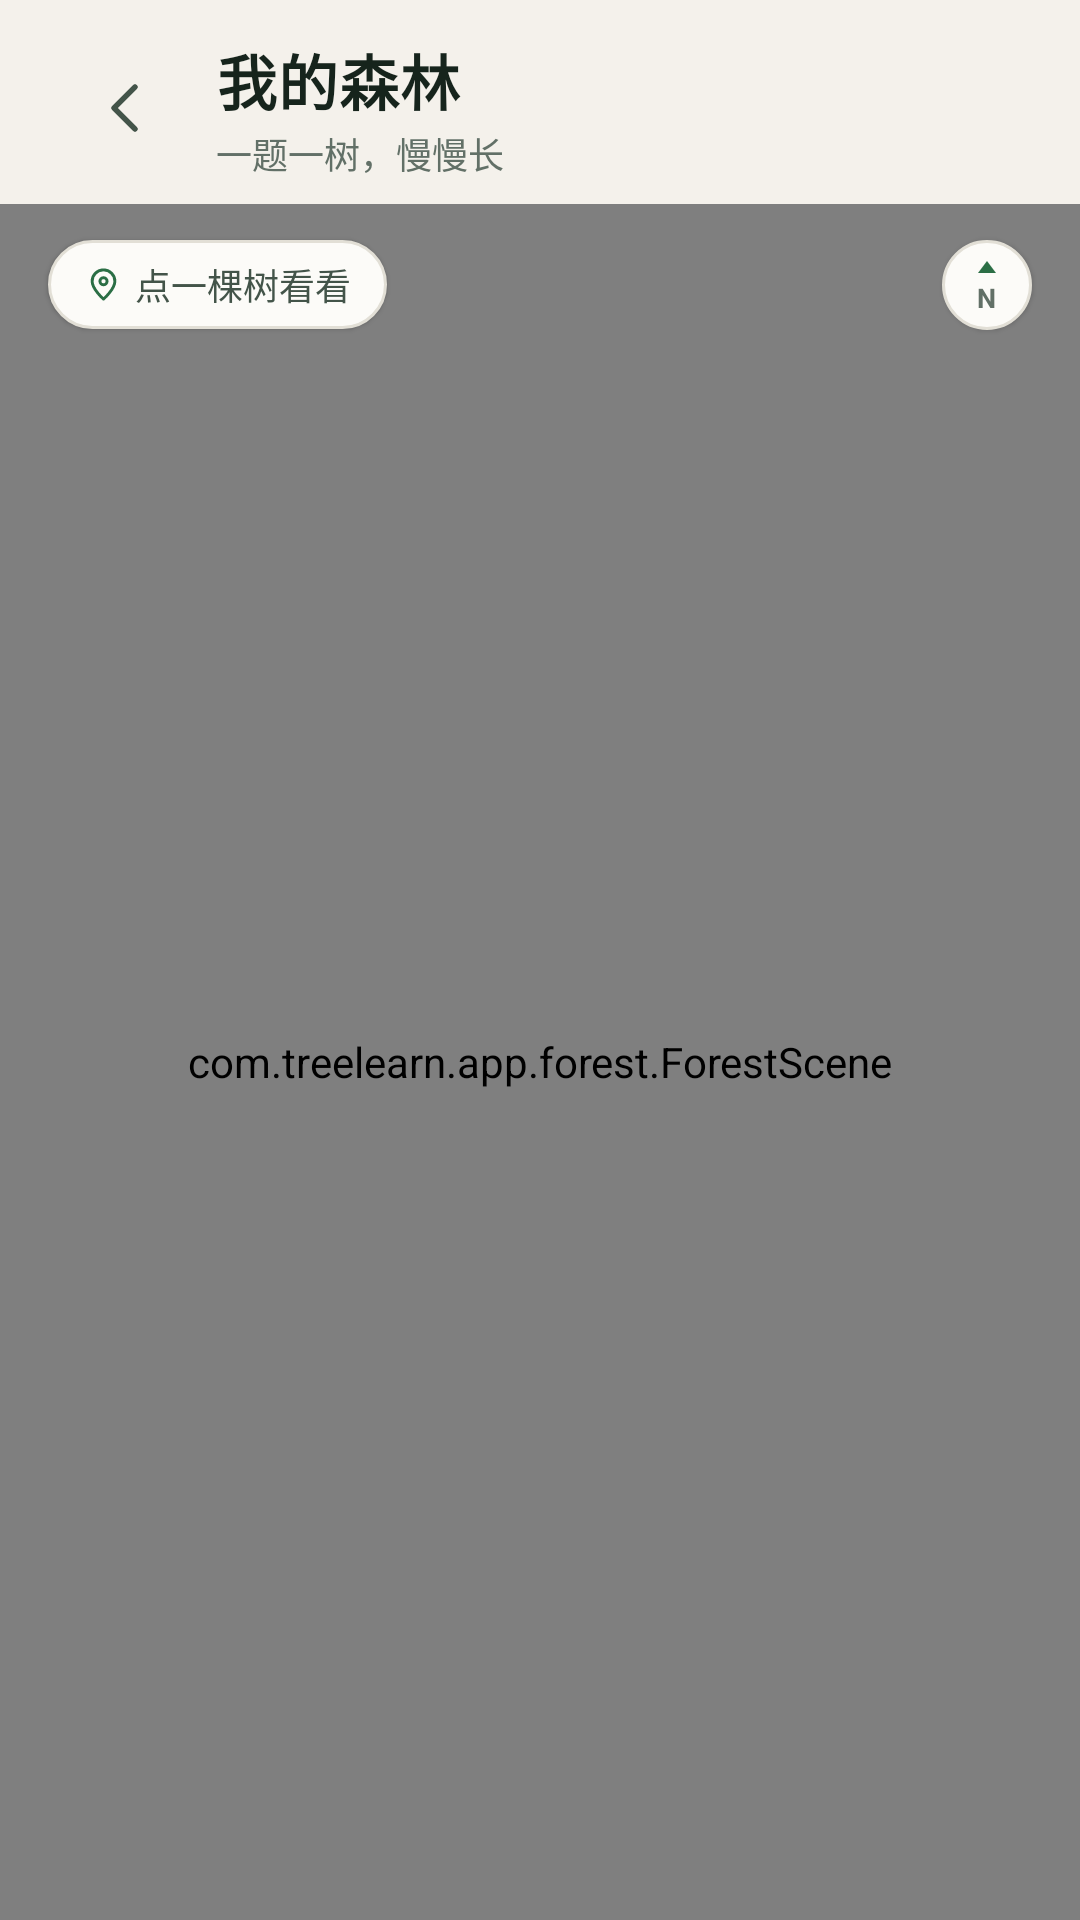

The Android layout XML behind this screen, and the referenced resources:
<!-- AndroidManifest.xml: application theme Theme.TreeLearn -->
<!-- res/layout/screen_forest.xml -->
<?xml version="1.0" encoding="utf-8"?>
<LinearLayout xmlns:android="http://schemas.android.com/apk/res/android"
    android:layout_width="match_parent"
    android:layout_height="match_parent"
    android:background="@color/tl_bg"
    android:orientation="vertical">

    <LinearLayout
        android:layout_width="match_parent"
        android:layout_height="wrap_content"
        android:gravity="center_vertical"
        android:orientation="horizontal"
        android:paddingStart="@dimen/page_gutter"
        android:paddingTop="@dimen/space_s3"
        android:paddingEnd="@dimen/page_gutter"
        android:paddingBottom="@dimen/space_s2">

        <ImageButton
            android:id="@+id/forest_back"
            android:layout_width="@dimen/touch_min"
            android:layout_height="@dimen/touch_min"
            android:background="@drawable/bg_icon_button"
            android:contentDescription="@string/cd_forest_back"
            android:padding="@dimen/space_s2"
            android:scaleType="centerInside"
            android:src="@drawable/ic_nav_back"
            android:tint="@color/tl_ink2" />

        <LinearLayout
            android:layout_width="0dp"
            android:layout_height="wrap_content"
            android:layout_marginStart="@dimen/space_s2"
            android:layout_weight="1"
            android:orientation="vertical">

            <TextView
                android:layout_width="wrap_content"
                android:layout_height="wrap_content"
                android:fontFamily="@font/noto_serif_sc"
                android:letterSpacing="0.02"
                android:text="@string/forest_title"
                android:textColor="@color/tl_ink"
                android:textSize="@dimen/text_h1"
                android:textStyle="bold" />

            <TextView
                android:layout_width="wrap_content"
                android:layout_height="wrap_content"
                android:layout_marginTop="1dp"
                android:text="@string/forest_subtitle"
                android:textColor="@color/tl_ink3"
                android:textSize="@dimen/text_cap" />
        </LinearLayout>
    </LinearLayout>

    <FrameLayout
        android:layout_width="match_parent"
        android:layout_height="0dp"
        android:layout_weight="1">

        <com.treelearn.app.forest.ForestScene
            android:id="@+id/forest_scene"
            android:layout_width="match_parent"
            android:layout_height="match_parent" />

        <LinearLayout
            android:id="@+id/forest_hint"
            android:layout_width="wrap_content"
            android:layout_height="wrap_content"
            android:layout_gravity="top|start"
            android:layout_marginStart="@dimen/space_s4"
            android:layout_marginTop="@dimen/space_s3"
            android:background="@drawable/bg_forest_hint"
            android:elevation="@dimen/card_elevation"
            android:gravity="center_vertical"
            android:orientation="horizontal"
            android:paddingStart="@dimen/space_s3"
            android:paddingTop="@dimen/forest_hint_pad_v"
            android:paddingEnd="@dimen/space_s3"
            android:paddingBottom="@dimen/forest_hint_pad_v">

            <ImageView
                android:layout_width="@dimen/forest_hint_icon"
                android:layout_height="@dimen/forest_hint_icon"
                android:importantForAccessibility="no"
                android:src="@drawable/ic_forest_pin"
                android:tint="@color/tl_green" />

            <TextView
                android:layout_width="wrap_content"
                android:layout_height="wrap_content"
                android:layout_marginStart="@dimen/space_s1"
                android:text="@string/forest_hint"
                android:textColor="@color/tl_ink2"
                android:textSize="@dimen/text_cap" />
        </LinearLayout>

        <FrameLayout
            android:id="@+id/forest_compass"
            android:layout_width="@dimen/forest_compass"
            android:layout_height="@dimen/forest_compass"
            android:layout_gravity="top|end"
            android:layout_marginTop="@dimen/space_s3"
            android:layout_marginEnd="@dimen/space_s4"
            android:background="@drawable/bg_forest_compass"
            android:contentDescription="@string/cd_forest_compass"
            android:elevation="@dimen/card_elevation"
            android:importantForAccessibility="no">

            <ImageView
                android:layout_width="@dimen/forest_compass_arrow"
                android:layout_height="@dimen/forest_compass_arrow_h"
                android:layout_gravity="center_horizontal"
                android:layout_marginTop="7dp"
                android:importantForAccessibility="no"
                android:src="@drawable/ic_forest_compass"
                android:tint="@color/tl_green" />

            <TextView
                android:layout_width="wrap_content"
                android:layout_height="wrap_content"
                android:layout_gravity="center_horizontal"
                android:layout_marginTop="13dp"
                android:text="N"
                android:textColor="@color/tl_ink3"
                android:textSize="9sp"
                android:textStyle="bold" />
        </FrameLayout>

        <LinearLayout
            android:id="@+id/forest_state"
            android:layout_width="match_parent"
            android:layout_height="wrap_content"
            android:layout_gravity="center"
            android:gravity="center_horizontal"
            android:orientation="vertical"
            android:paddingStart="@dimen/space_s6"
            android:paddingEnd="@dimen/space_s6"
            android:visibility="gone">

            <FrameLayout
                android:id="@+id/forest_state_ring"
                android:layout_width="@dimen/forest_ring"
                android:layout_height="@dimen/forest_ring"
                android:background="@drawable/bg_forest_empty_ring">

                <ImageView
                    android:id="@+id/forest_state_icon"
                    android:layout_width="@dimen/forest_empty_icon"
                    android:layout_height="@dimen/forest_empty_icon"
                    android:layout_gravity="center"
                    android:importantForAccessibility="no"
                    android:src="@drawable/ic_brand_sprout"
                    android:tint="@color/tl_green" />
            </FrameLayout>

            <TextView
                android:id="@+id/forest_state_title"
                android:layout_width="wrap_content"
                android:layout_height="wrap_content"
                android:layout_marginTop="@dimen/space_s4"
                android:fontFamily="@font/noto_serif_sc"
                android:gravity="center"
                android:textColor="@color/tl_ink"
                android:textSize="@dimen/text_h2"
                android:textStyle="bold" />

            <TextView
                android:id="@+id/forest_state_message"
                android:layout_width="match_parent"
                android:layout_height="wrap_content"
                android:layout_marginTop="@dimen/space_s2"
                android:gravity="center"
                android:lineSpacingExtra="4dp"
                android:textColor="@color/tl_ink2"
                android:textSize="@dimen/text_sm" />

            <TextView
                android:id="@+id/forest_state_action"
                android:layout_width="wrap_content"
                android:layout_height="wrap_content"
                android:layout_marginTop="@dimen/space_s4"
                android:background="@drawable/bg_forest_cta"
                android:clickable="true"
                android:focusable="true"
                android:gravity="center"
                android:minHeight="@dimen/touch_min"
                android:paddingStart="@dimen/space_s6"
                android:paddingEnd="@dimen/space_s6"
                android:textColor="@color/tl_surface"
                android:textSize="@dimen/text_sm"
                android:textStyle="bold" />
        </LinearLayout>

        <LinearLayout
            android:layout_width="match_parent"
            android:layout_height="wrap_content"
            android:layout_gravity="bottom"
            android:orientation="vertical"
            android:paddingStart="@dimen/page_gutter"
            android:paddingEnd="@dimen/page_gutter"
            android:paddingBottom="@dimen/forest_foot_bottom">

            <LinearLayout
                android:id="@+id/forest_sheet"
                android:layout_width="match_parent"
                android:layout_height="wrap_content"
                android:layout_marginBottom="@dimen/space_s3"
                android:background="@drawable/bg_forest_sheet"
                android:elevation="@dimen/card_elevation"
                android:gravity="center_vertical"
                android:orientation="horizontal"
                android:paddingStart="@dimen/space_s4"
                android:paddingTop="@dimen/space_s3"
                android:paddingEnd="@dimen/space_s3"
                android:paddingBottom="@dimen/space_s3"
                android:visibility="gone">

                <LinearLayout
                    android:layout_width="0dp"
                    android:layout_height="wrap_content"
                    android:layout_weight="1"
                    android:orientation="vertical">

                    <TextView
                        android:id="@+id/forest_sheet_title"
                        android:layout_width="match_parent"
                        android:layout_height="wrap_content"
                        android:ellipsize="end"
                        android:fontFamily="@font/noto_serif_sc"
                        android:maxLines="1"
                        android:textColor="@color/tl_ink"
                        android:textSize="@dimen/text_h2"
                        android:textStyle="bold" />

                    <TextView
                        android:id="@+id/forest_sheet_meta"
                        android:layout_width="match_parent"
                        android:layout_height="wrap_content"
                        android:layout_marginTop="@dimen/forest_meta_top"
                        android:ellipsize="end"
                        android:maxLines="1"
                        android:textColor="@color/tl_ink3"
                        android:textSize="@dimen/text_cap" />
                </LinearLayout>

                <ImageButton
                    android:id="@+id/forest_sheet_open"
                    android:layout_width="@dimen/touch_min"
                    android:layout_height="@dimen/touch_min"
                    android:layout_marginStart="@dimen/space_s3"
                    android:background="@drawable/bg_forest_cta"
                    android:contentDescription="@string/cd_forest_open"
                    android:padding="@dimen/space_s3"
                    android:scaleType="centerInside"
                    android:src="@drawable/ic_chevron_right"
                    android:tint="@color/tl_surface" />
            </LinearLayout>

            <TextView
                android:id="@+id/forest_footnote"
                android:layout_width="match_parent"
                android:layout_height="wrap_content"
                android:gravity="center"
                android:letterSpacing="0.02"
                android:textColor="@color/tl_ink3"
                android:textSize="@dimen/text_cap" />
        </LinearLayout>
    </FrameLayout>
</LinearLayout>
<!-- resources referenced by this layout -->
<resources>
  <color name="tl_bg">#F4F1EB</color>
  <color name="tl_green">#2B6E45</color>
  <color name="tl_ink">#16241C</color>
  <color name="tl_ink2">#435449</color>
  <color name="tl_ink3">#627067</color>
  <color name="tl_surface">#FCFBF8</color>
  <dimen name="card_elevation">1dp</dimen>
  <dimen name="forest_compass">30dp</dimen>
  <dimen name="forest_compass_arrow">6dp</dimen>
  <dimen name="forest_compass_arrow_h">4dp</dimen>
  <dimen name="forest_empty_icon">38dp</dimen>
  <dimen name="forest_foot_bottom">10dp</dimen>
  <dimen name="forest_hint_icon">13dp</dimen>
  <dimen name="forest_hint_pad_v">6dp</dimen>
  <dimen name="forest_meta_top">2dp</dimen>
  <dimen name="forest_ring">96dp</dimen>
  <dimen name="page_gutter">20dp</dimen>
  <dimen name="space_s1">4dp</dimen>
  <dimen name="space_s2">8dp</dimen>
  <dimen name="space_s3">12dp</dimen>
  <dimen name="space_s4">16dp</dimen>
  <dimen name="space_s6">24dp</dimen>
  <dimen name="text_cap">12sp</dimen>
  <dimen name="text_h1">20sp</dimen>
  <dimen name="text_h2">16sp</dimen>
  <dimen name="text_sm">13sp</dimen>
  <dimen name="touch_min">44dp</dimen>
  <!-- drawable bg_forest_compass (drawable) -->
  <?xml version="1.0" encoding="utf-8"?>
  <shape xmlns:android="http://schemas.android.com/apk/res/android"
      android:shape="oval">
      <solid android:color="@color/tl_surface" />
      <stroke
          android:width="@dimen/hairline"
          android:color="@color/tl_line" />
  </shape>
  <!-- drawable bg_forest_empty_ring (drawable) -->
  <?xml version="1.0" encoding="utf-8"?>
  <shape xmlns:android="http://schemas.android.com/apk/res/android"
      android:shape="oval">
      <solid android:color="@android:color/transparent" />
      <stroke
          android:width="@dimen/hairline"
          android:color="@color/tl_green"
          android:dashGap="3dp"
          android:dashWidth="4dp" />
  </shape>
  <!-- drawable bg_forest_hint (drawable) -->
  <?xml version="1.0" encoding="utf-8"?>
  <shape xmlns:android="http://schemas.android.com/apk/res/android"
      android:shape="rectangle">
      <solid android:color="@color/tl_surface" />
      <corners android:radius="@dimen/radius_full" />
      <stroke
          android:width="@dimen/hairline"
          android:color="@color/tl_line" />
  </shape>
  <!-- drawable bg_forest_sheet (drawable) -->
  <?xml version="1.0" encoding="utf-8"?>
  <shape xmlns:android="http://schemas.android.com/apk/res/android"
      android:shape="rectangle">
      <solid android:color="@color/tl_surface" />
      <corners android:radius="@dimen/radius_lg" />
      <stroke
          android:width="@dimen/hairline"
          android:color="@color/tl_line" />
  </shape>
  <!-- drawable ic_forest_compass (drawable) -->
  <?xml version="1.0" encoding="utf-8"?>
  <vector xmlns:android="http://schemas.android.com/apk/res/android"
      android:width="6dp"
      android:height="4dp"
      android:viewportWidth="6"
      android:viewportHeight="4">
      <path
          android:fillColor="#FF212121"
          android:pathData="M3 0L0 4h6L3 0z" />
  </vector>
  <string name="cd_forest_back">返回</string>
  <string name="cd_forest_compass">指北罗盘，装饰</string>
  <string name="cd_forest_open">打开选中的树</string>
  <string name="forest_hint">点一棵树看看</string>
  <string name="forest_subtitle">一题一树，慢慢长</string>
  <string name="forest_title">我的森林</string>
  <dimen name="hairline">1dp</dimen>
  <color name="tl_line">#E2DFD6</color>
  <color name="tl_green_deep">#164027</color>
  <dimen name="radius_full">99dp</dimen>
  <dimen name="radius_lg">18dp</dimen>
  <dimen name="radius_md">14dp</dimen>
  <color name="tl_mist_base">#EDEDE4</color>
</resources>
